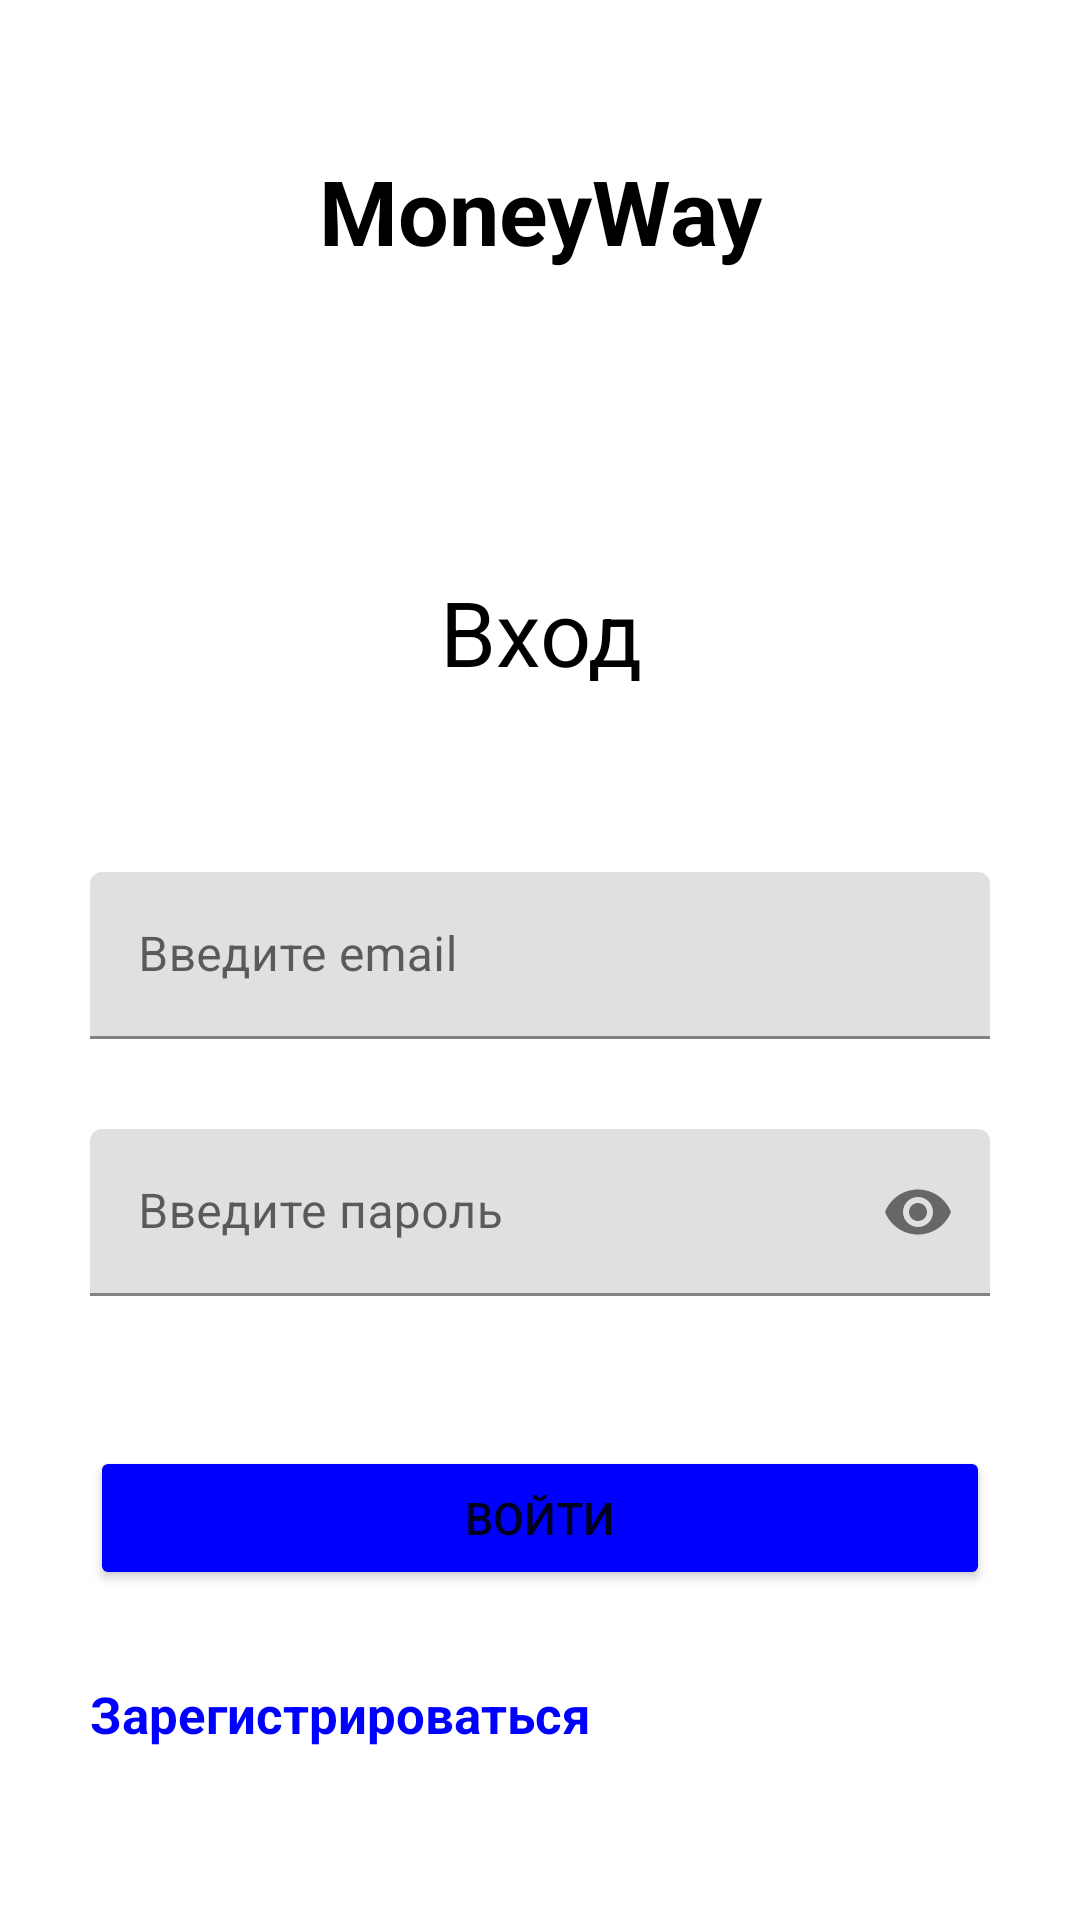

Reconstruct the res/layout file that produces this screen, plus the resources it refers to.
<!-- AndroidManifest.xml: application theme Theme.MoneyWayApp -->
<!-- res/layout/login.xml -->
<?xml version="1.0" encoding="utf-8"?>
<LinearLayout xmlns:android="http://schemas.android.com/apk/res/android"
    xmlns:app="http://schemas.android.com/apk/res-auto"
    xmlns:tools="http://schemas.android.com/tools"
    android:layout_width="match_parent"
    android:layout_height="match_parent"
    android:orientation="vertical"
    tools:context=".LoginActivity">

    <LinearLayout
        android:layout_width="match_parent"
        android:layout_height="wrap_content"
        android:layout_marginTop="@dimen/app_name_top"
        android:orientation="horizontal">

        <TextView
            android:layout_width="match_parent"
            android:layout_height="match_parent"
            android:gravity="center"
            android:text="@string/app_name"
            android:textColor="@color/black"
            android:textSize="@dimen/app_name"
            android:textStyle="bold" />
    </LinearLayout>

    <LinearLayout
        android:layout_width="match_parent"
        android:layout_height="wrap_content"
        android:layout_marginTop="@dimen/login_header_top"
        android:orientation="horizontal">

        <TextView
            android:layout_width="match_parent"
            android:layout_height="wrap_content"
            android:gravity="center"
            android:text="@string/login_header"
            android:textColor="@color/black"
            android:textSize="@dimen/header" />
    </LinearLayout>

    <com.google.android.material.textfield.TextInputLayout
        android:layout_width="match_parent"
        android:layout_height="wrap_content"
        android:layout_marginHorizontal="@dimen/edit_text_horizontal"
        android:layout_marginTop="@dimen/email_top"
        android:orientation="horizontal">

        <EditText
            android:id="@+id/editTextLoginEmail"
            android:layout_width="match_parent"
            android:layout_height="wrap_content"
            android:hint="@string/email"
            android:importantForAutofill="no"
            android:inputType="textEmailAddress"
            android:minHeight="@dimen/min_size"
            android:textColorHint="@color/gray" />
    </com.google.android.material.textfield.TextInputLayout>

    <com.google.android.material.textfield.TextInputLayout
        android:layout_width="match_parent"
        android:layout_height="wrap_content"
        android:layout_marginHorizontal="@dimen/edit_text_horizontal"
        android:layout_marginTop="@dimen/password_top"
        android:orientation="horizontal"
        app:passwordToggleEnabled="true">

        <EditText
            android:id="@+id/editTextLoginPassword"
            android:layout_width="match_parent"
            android:layout_height="wrap_content"
            android:hint="@string/password"
            android:importantForAutofill="no"
            android:inputType="textPassword"
            android:minHeight="@dimen/min_size"
            android:textColorHint="@color/gray" />
    </com.google.android.material.textfield.TextInputLayout>

    <LinearLayout
        android:layout_width="match_parent"
        android:layout_height="wrap_content"
        android:layout_marginHorizontal="@dimen/edit_text_horizontal"
        android:layout_marginTop="@dimen/button_top"
        android:orientation="horizontal">

        <Button
            android:id="@+id/loginButton"
            android:layout_width="match_parent"
            android:layout_height="wrap_content"
            android:backgroundTint="@color/blue"
            android:text="@string/login"
            android:textSize="@dimen/text_button" />
    </LinearLayout>

    <LinearLayout
        android:layout_width="match_parent"
        android:layout_height="wrap_content"
        android:layout_marginHorizontal="@dimen/edit_text_horizontal"
        android:layout_marginTop="@dimen/alternative_action_top"
        android:orientation="horizontal">

        <TextView
            android:id="@+id/registerTextView"
            android:layout_width="match_parent"
            android:layout_height="wrap_content"
            android:text="@string/register"
            android:textColor="@color/blue"
            android:textSize="@dimen/text_alternative_action"
            android:textStyle="bold" />
    </LinearLayout>
</LinearLayout>
<!-- resources referenced by this layout -->
<resources>
  <color name="black">#FF000000</color>
  <color name="blue">#0000ff</color>
  <color name="gray">#757575</color>
  <dimen name="alternative_action_top">30dp</dimen>
  <dimen name="app_name">30sp</dimen>
  <dimen name="app_name_top">50dp</dimen>
  <dimen name="button_top">50dp</dimen>
  <dimen name="edit_text_horizontal">30dp</dimen>
  <dimen name="email_top">60dp</dimen>
  <dimen name="header">30sp</dimen>
  <dimen name="login_header_top">100dp</dimen>
  <dimen name="min_size">48dp</dimen>
  <dimen name="password_top">30dp</dimen>
  <dimen name="text_alternative_action">17sp</dimen>
  <dimen name="text_button">15sp</dimen>
  <string name="app_name">MoneyWay</string>
  <string name="email">Введите email</string>
  <string name="login">Войти</string>
  <string name="login_header">Вход</string>
  <string name="password">Введите пароль</string>
  <string name="register">Зарегистрироваться</string>
  <style name="Theme.MoneyWayApp" parent="Theme.MaterialComponents.DayNight.NoActionBar">
          
          <item name="colorPrimary">@color/purple_500</item>
          <item name="colorPrimaryVariant">@color/purple_700</item>
          <item name="colorOnPrimary">@color/white</item>
          
          <item name="colorSecondary">@color/teal_200</item>
          <item name="colorSecondaryVariant">@color/teal_700</item>
          <item name="colorOnSecondary">@color/black</item>
          
          <item name="android:statusBarColor" tools:targetApi="l">?attr/colorPrimaryVariant</item>
          
      </style>
  <color name="purple_500">#FF6200EE</color>
  <color name="purple_700">#FF3700B3</color>
  <color name="white">#FFFFFFFF</color>
  <color name="teal_200">#FF03DAC5</color>
  <color name="teal_700">#FF018786</color>
</resources>
